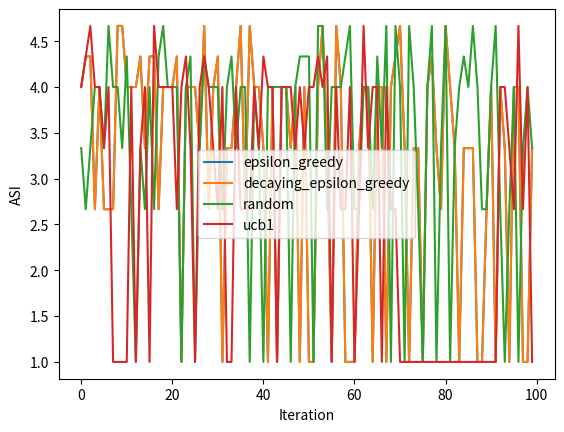

Reproduce this figure in Python.
import itertools
import random
import numpy as np
import matplotlib.pyplot as plt
import sys
import json

def find_majority(votes):
    """votes is 2-d array, (actions submitted) """
    bincnt = np.apply_along_axis(lambda x: np.bincount(x, minlength=2), 0, arr=votes)
    q = bincnt.shape[1]
    return [1 if bincnt[1][i] > bincnt[0][i] else 0 for i in range(q)]


def epsilon_greedy(mab, epsilon):
    rand = np.random.uniform()
    if rand < epsilon:
        return random(mab)
    else:
        return np.argmax(mab.bandit_q_values)


def decaying_epsilon_greedy(mab, epsilon, schedule):
    epsilon = schedule(mab, epsilon)
    return epsilon_greedy(mab, epsilon)


def random(mab):
    return np.random.randint(mab._num_actions)


def ucb1(mab):
    return np.argmax(mab.bandit_q_values + np.sqrt(2 * np.log
    (mab.step_counter + 1) / (mab.bandit_counters + 1)))


def plot(regrets):
    for strategy, regret in regrets.items():
        # total_regret = np.cumsum(regret)
        plt.ylabel('ASI')
        plt.xlabel('Iteration')
        plt.plot(np.arange(len(regret)), regret, label=strategy)
    plt.legend()
    plt.savefig('asi.png')


class MAV:
    class Bandit:
        def __init__(self, action_index, q_value=0, counter=0):
            self.q_value = q_value
            self.counter = counter
            self.action_index = action_index  # active bandit
            self.step_reward = 0

        # now just update q_value
        def get_q_value(self):
            return self.q_value

        def update_q_value(self):
            self.q_value = self.q_value + 1.0 / self.counter * (self.step_reward - self.q_value)
            # print("q_value updated to", self.q_value)
        def get_counter(self):
            return self.counter

        def set_step_reward(self, step_reward):
            #print ("set step rewqrd called for ", step_reward)
            self.step_reward = step_reward

        def get_step_reward(self):
            return self.step_reward

    # each agent is a MAB
    def __init__(self, agent_index, num_quest, best_action):
        self.agent_index = agent_index
        self.num_quest = num_quest
        self.profile = self.create_profile()
        self._num_actions = len(self.profile)
        self.step_counter = 0  # total number of runs
        self.step_action = 0  # action index
        self.step_rank = 0
        self.best_action = best_action
        self.bandits = self.createBandits()


    def get_step_action(self):
        return self.step_action

    def create_profile(self):
        profile = np.reshape(list(itertools.product([0, 1], repeat=self.num_quest)),
                             (2 ** self.num_quest, self.num_quest))
        np.random.shuffle(profile)
        return profile

    def createBandits(self):
        bandits = []
        for i in range(self._num_actions):
            bandit = self.Bandit(i)
            bandits.append(bandit)
        return np.array(bandits)

    def selectBandit(self, bandit_index):
        return self.bandits[bandit_index]

    def run_one_round(self, exploration_strategy, **strategy_parameters):
        self.step_counter += 1
        self.step_action = exploration_strategy(self, **strategy_parameters)
        self.bandits[self.step_action].counter += 1
        # print("step_action", self.step_action)
       # print("for action index",self.step_action,"bandit counter", self.bandits[self.step_action].counter)
        return self.profile[self.step_action]

    def result_rank(self, result):
        # print("result is ", result)
        rank = np.where(np.all(self.profile == result, axis=1))
        # rank = np.where(np.all(agent_prof ==self.cached_state,axis=1))
        step_rank = self._num_actions - 1 - rank[0]
        self.step_rank = step_rank
        # print("the rank is ", rank[0])
        return self.step_rank

    def get_reward(self, result, *type):
        rank = self.result_rank(result)
        # in case we want to edit linear to exponential reward
        reward = 1.0 / 2 ** rank[0]
        self.bandits[self.step_action].set_step_reward(reward)
        self.bandits[self.step_action].update_q_value()
        return reward

    @property
    def bandit_counters(self):
        #print ("bandit counters",np.array([bandit.get_counter() for bandit in self.bandits]) )
        return np.array([bandit.get_counter() for bandit in self.bandits])

    @property
    def bandit_q_values(self):
        #print ("qvalues are", np.array([bandit.get_q_value() for bandit in self.bandits]))
        return np.array([bandit.get_q_value() for bandit in self.bandits])

    @property
    def num_actions(self):
        return self._num_actions


class IterativeVote():

    def __init__(self, mav_num=3, quest_num=3, test=False):
        self.mav_num = mav_num
        self.quest_num = quest_num
        # Changed profiles inton one profile, one Agent
        # choose specific agent to access her action space
        # self.active_agent = None
        self.selected_actions = []
        self.cached_state = None
        self.mabs = self.createGame()

    def createGame(self):
        np.random.seed(self.mav_num)
        # create number of MABS objects
        mavs = []
        for i in range(self.mav_num):
            agent = MAV(i, self.quest_num, 0)
            # np.random.shuffle(agent)
            mavs.append((agent))
        # print(mavs)

        return np.array(mavs)

    def get_selected_actions(self):
        actions = np.empty((self.mav_num, self.quest_num), dtype=int)
        # print("actions shape is ", actions.shape)
        for i in range(self.mav_num):
            actions[i, :] = self.mabs[i].profile[self.mabs[i].step_action]
            # actions[i] = MAV(i,self.quest_num,0).step_action
            # print("mab",i,"step_action is", self.mabs[i].profile[self.mabs[i].step_action])
            # actions.append(action)
        # self.selected_actions = np.array(actions)
        # print("get_selected_actions return", actions)
        return actions

    def calculate_result(self, actions):

        """  (selectedaction) returns majority vote result  """
        result = find_majority(actions)
        self.cached_state = result
        #print("actions are", actions, "result is", result)
        # print("MV:", result)
        return result

    def distribute_reward(self):
        pass

    def run_all_mavs(self, num_rounds, exploration_strategy, **strategy_parameters):
        regrets = np.ndarray((self.mav_num, num_rounds))
        rewards = np.ndarray((self.mav_num, num_rounds))

        step_q_values = np.ndarray((self.mav_num, num_rounds))
        rank = np.ndarray((self.mav_num, num_rounds))
        # best_action_value = np.ndarray((self.mav_num,num_rounds))
        asi = []
        for i in range(num_rounds):
            if (i + 1) % 100 == 0:
                print("\rEpisode {}/{}".format(i + 1, num_rounds))
                sys.stdout.flush()
            for j in range(self.mav_num):
                self.mabs[j].run_one_round(exploration_strategy, **strategy_parameters)
            print("strategy and parameters", exploration_strategy, strategy_parameters)
            actions = self.get_selected_actions()
            result = self.calculate_result(actions)
            for r in range(self.mav_num):
                # print("agent index", r, "reward is ", self.mabs[r].get_reward(result))
                rewards[r, i] = self.mabs[r].get_reward(result)
                rank[r, i] = self.mabs[r].step_rank
               # print ("rank agent",r, "iteration",i,"is ",rank[r, i])
            #  step_q_values[r , i] = self.mabs[r].bandits.get_q_value
            step_ranks = rank.sum(axis=0)[i]
            #print ("sumranks ", step_ranks)
            step_asi =  step_ranks / self.mav_num# ASI per iteration is the averaged sum of agents rank
           # print ("step asi", step_asi)
            asi.append(step_asi)
            # best_action_value = self.mabs[r].best_action()
            # regret = best_action_value - step_q_values
            # regrets.append(regret)
           # print("asi step",i ,"is", step_asi)
        # rewards.append(reward)
        return asi, rewards


if __name__ == '__main__':
    def schedule(mab, epsilon):
        #print (mab.step_counter,"mabstepcounter")
        return epsilon - 1e-6 * mab.step_counter


    epsilon = 0.5

    strategies = {
        epsilon_greedy: {'epsilon': epsilon},
        decaying_epsilon_greedy: {'epsilon': epsilon, 'schedule': schedule},
        random: {},
        ucb1: {}
    }

    average_total_returns = {}
    asi_score = {}
    num_agents = 3
    num_quest = 3

    # best_action_index = 0
    # best_action_value = 1 # fix this according to the reward defined
    #print("profile of agent 0 is ", instance.mabs[0].profile)
    #print("profile of agent 1 is ", instance.mabs[1].profile)
    #print("profile of agent 2 is ", instance.mabs[2].profile)

    rewards = []
    regrets = []
    bandits = []
    votes = []
    mabs = []

    num_actions = 2 ** num_quest
    # print("number of actions", num_actions)

    # def best_action(mab):
    #  return best_action_index, best_action_value
    num_iterations = 100

    for strategy, parameters in strategies.items():
        instance = IterativeVote(num_agents, num_quest)  # creategame on init defines the MABS access each by:  self.mabs[index]
        print(strategy.__name__)
        asi, average_total_return = instance.run_all_mavs(num_iterations, strategy, **parameters)
        print("\n")
        average_total_returns[strategy.__name__] = average_total_return
        asi_score[strategy.__name__] = asi

    json = json.dumps(asi_score)
    f = open("asi_score.json", "w")
    f.write(json)
    f.close()

   # np.savetxt('asi_score.txt', asi_score, fmt='%d')
    #np.savetxt('average_total_returns.txt', average_total_returns, fmt='%d')

    for strategy, asi_s in asi_score.items():
        # total_regret = np.cumsum(regret)
        plt.ylabel('ASI')
        plt.xlabel('Iteration')
        plt.plot(np.arange(len(asi_s)), asi_s, label=strategy)
        plt.legend()
        plt.savefig('asi.png')
    plt.show()
